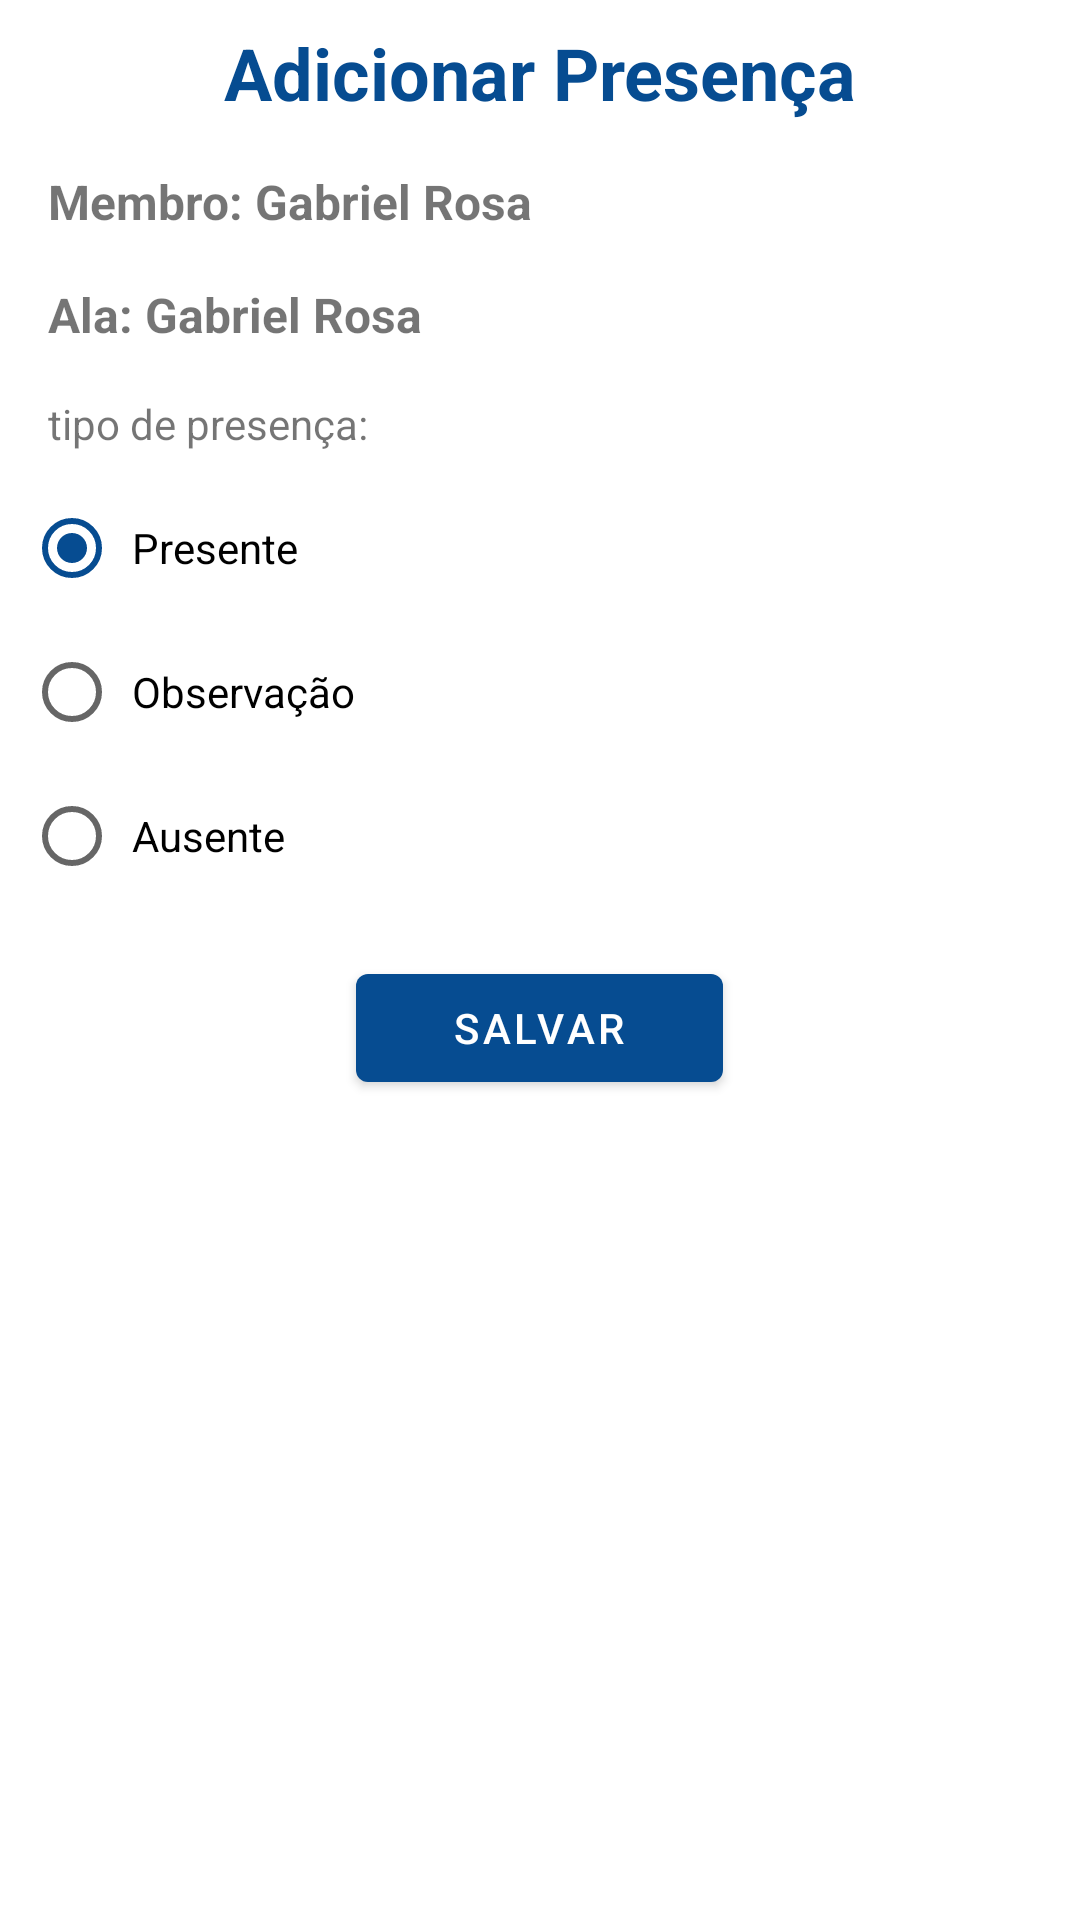

Here is an Android app screen rendered from its layout file. Give the layout XML and the strings, colors and styles it references.
<!-- AndroidManifest.xml: application theme Theme.MBAProject -->
<!-- res/layout/alert_add_presence.xml -->
<?xml version="1.0" encoding="utf-8"?>
<androidx.constraintlayout.widget.ConstraintLayout
    xmlns:android="http://schemas.android.com/apk/res/android"
    xmlns:app="http://schemas.android.com/apk/res-auto"
    android:layout_width="match_parent"
    android:layout_height="wrap_content">

    <ProgressBar
        android:id="@+id/alertProgressBar"
        android:layout_width="100dp"
        android:layout_height="100dp"
        android:visibility="gone"
        android:indeterminateTint="@color/baque_blue"
        app:layout_constraintBottom_toBottomOf="parent"
        app:layout_constraintEnd_toEndOf="parent"
        app:layout_constraintStart_toStartOf="parent"
        app:layout_constraintTop_toTopOf="parent" />

    <LinearLayout
        android:id="@+id/alertContentView"
        android:layout_width="match_parent"
        android:layout_height="wrap_content"
        android:orientation="vertical"
        app:layout_constraintEnd_toEndOf="parent"
        app:layout_constraintStart_toStartOf="parent"
        app:layout_constraintTop_toTopOf="parent">

        <TextView
            android:id="@+id/addPresenceTitleTextView"
            android:layout_width="match_parent"
            android:layout_height="wrap_content"
            android:text="Adicionar Presença"
            android:textStyle="bold"
            android:textColor="@color/baque_blue"
            android:textSize="24sp"
            android:paddingVertical="8dp"
            android:gravity="center_horizontal"
            />

        <TextView
            android:id="@+id/addPresenceNameText"
            android:text="Membro: Gabriel Rosa"
            android:textSize="16sp"
            android:textStyle="bold"
            android:paddingHorizontal="16dp"
            android:paddingVertical="8dp"
            android:layout_width="match_parent"
            android:layout_height="wrap_content"
            />

        <TextView
            android:id="@+id/addPresenceInstrumentText"
            android:text="Ala: Gabriel Rosa"
            android:textSize="16sp"
            android:textStyle="bold"
            android:paddingHorizontal="16dp"
            android:paddingVertical="8dp"
            android:layout_width="match_parent"
            android:layout_height="wrap_content"
            />

        <TextView
            android:text="tipo de presença:"
            android:paddingHorizontal="16dp"
            android:paddingVertical="8dp"
            android:layout_width="match_parent"
            android:layout_height="wrap_content"/>


        <RadioGroup
            android:id="@+id/presenceTypeRadioGroup"
            android:paddingHorizontal="8dp"
            android:layout_width="match_parent"
            android:layout_height="wrap_content">

            <androidx.appcompat.widget.AppCompatRadioButton
                android:id="@+id/presentRadioButton"
                android:text="Presente"
                android:theme="@style/FullBlueActivityTheme"
                android:padding="4dp"
                android:layout_width="match_parent"
                android:checked="true"
                android:layout_height="wrap_content"
                />

            <androidx.appcompat.widget.AppCompatRadioButton
                android:id="@+id/observationRadioButton"
                android:text="Observação"
                android:theme="@style/FullBlueActivityTheme"
                android:padding="4dp"
                android:layout_width="match_parent"
                android:layout_height="wrap_content"/>

            <androidx.appcompat.widget.AppCompatRadioButton
                android:id="@+id/absentRadioButton"
                android:text="Ausente"
                android:theme="@style/FullBlueActivityTheme"
                android:padding="4dp"
                android:layout_width="match_parent"
                android:layout_height="wrap_content"/>
        </RadioGroup>

        <Button
            android:id="@+id/alertSaveButton"
            android:layout_marginVertical="16dp"
            android:layout_width="wrap_content"
            android:layout_height="wrap_content"
            android:layout_gravity="center"
            android:paddingStart="32dp"
            android:paddingEnd="32dp"
            android:text="Salvar"
            android:textColor="@android:color/white"
            app:layout_constraintEnd_toEndOf="parent"
            app:layout_constraintStart_toStartOf="parent"
            app:layout_constraintTop_toTopOf="parent" />

    </LinearLayout>
</androidx.constraintlayout.widget.ConstraintLayout>
<!-- resources referenced by this layout -->
<resources>
  <color name="baque_blue">#064c91</color>
  <style name="FullBlueActivityTheme" parent="Theme.MaterialComponents.DayNight.NoActionBar">
          <item name="colorPrimary">@color/baque_blue</item>
          <item name="colorPrimaryVariant">@color/baque_blue</item>
          <item name="colorOnPrimary">@color/white</item>
          <item name="colorSecondary">@color/baque_blue</item>
          <item name="android:statusBarColor" tools:targetApi="l">?attr/colorPrimaryVariant</item>
      </style>
  <style name="Theme.MBAProject" parent="Theme.MaterialComponents.DayNight.NoActionBar">
          
          <item name="colorPrimary">@color/baque_blue</item>
          <item name="colorPrimaryVariant">@color/purple_700</item>
          <item name="colorOnPrimary">@color/white</item>
          
          <item name="colorSecondary">@color/gray</item>
          <item name="colorSecondaryVariant">@color/teal_700</item>
          <item name="colorOnSecondary">@color/black</item>
          <item name="android:listDivider">@drawable/list_divider_gray</item>
          
          <item name="android:statusBarColor" tools:targetApi="l">@color/baque_blue</item>
          
      </style>
  <color name="white">#FFFFFFFF</color>
  <color name="purple_700">#FF3700B3</color>
  <color name="gray">#AAAAAA</color>
  <color name="teal_700">#FF018786</color>
  <color name="black">#FF000000</color>
</resources>
